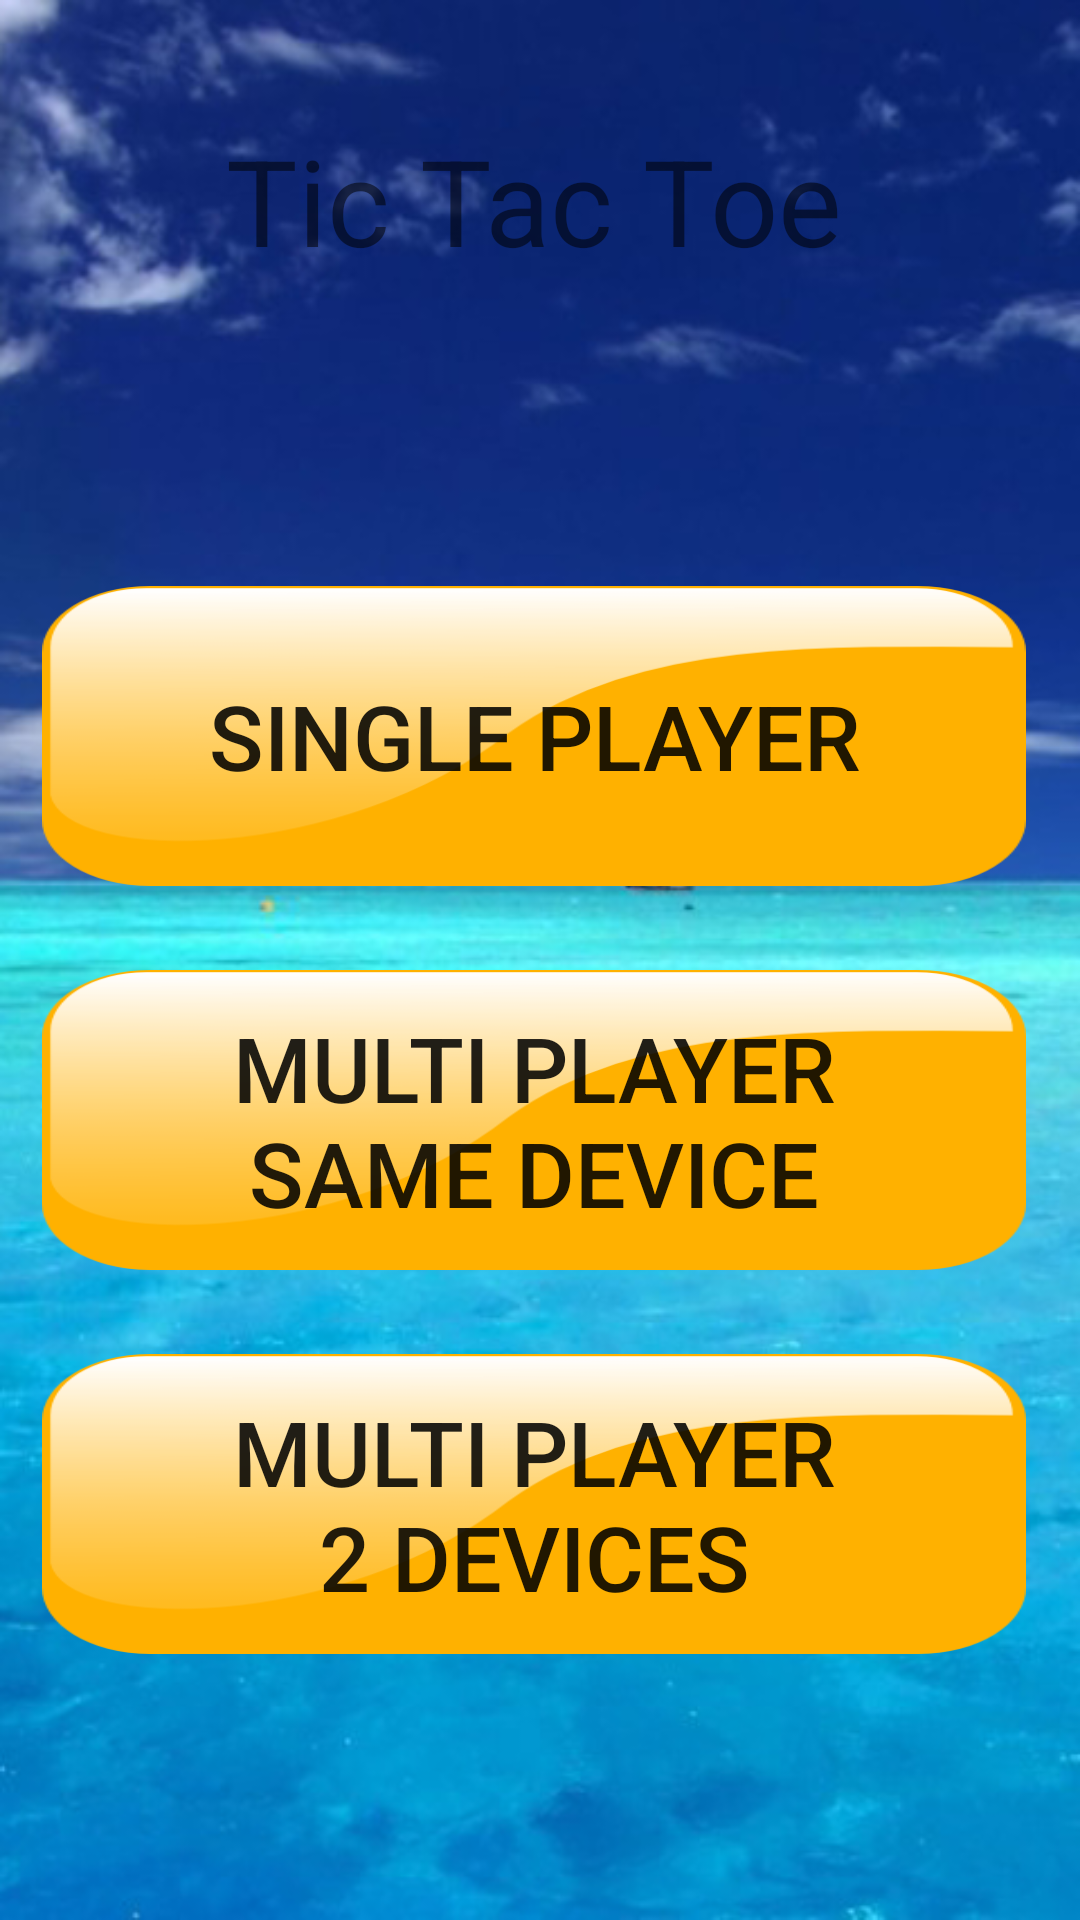

Here is an Android app screen rendered from its layout file. Give the layout XML and the strings, colors and styles it references.
<!-- AndroidManifest.xml: application theme Theme.AppCompat.DayNight.NoActionBar -->
<!-- res/layout/activity_main.xml -->
<?xml version="1.0" encoding="utf-8"?>

<android.support.constraint.ConstraintLayout xmlns:android="http://schemas.android.com/apk/res/android"
    xmlns:app="http://schemas.android.com/apk/res-auto"
    xmlns:tools="http://schemas.android.com/tools"
    android:layout_width="match_parent"
    android:layout_height="match_parent"
    android:background="@drawable/ocean"
    android:scaleType="centerCrop"

    tools:context="com.ashish.kumar.game.MainActivity">

    <LinearLayout
        android:layout_width="368dp"
        android:layout_height="wrap_content"
        android:orientation="vertical"
        android:paddingRight="12dp"
        tools:layout_editor_absoluteY="0dp"
        tools:layout_editor_absoluteX="8dp">
        <TextView
            android:layout_width="wrap_content"
            android:layout_height="wrap_content"
            android:text="@string/title"
            android:textSize="40sp"
            android:layout_marginTop="40dp"
            android:layout_marginBottom="88dp"
            android:layout_gravity="center_horizontal"/>
        <Button
            android:layout_width="match_parent"
            android:layout_height="100dp"
            android:layout_margin="14dp"
            android:text="@string/single"
            android:textSize="30sp"
            android:background="@drawable/button2"
            android:onClick="single"/>
        <Button
            android:layout_width="match_parent"
            android:layout_height="100dp"
            android:layout_margin="14dp"
            android:textSize="30sp"
            android:text="@string/multisamedevice"
            android:onClick="multi1"
            android:background="@drawable/button2"/>
        <Button
            android:layout_width="match_parent"
            android:layout_height="100dp"
            android:layout_margin="14dp"
            android:textSize="30sp"
            android:text="@string/multinetwork"
            android:background="@drawable/button2"/>
    </LinearLayout>

</android.support.constraint.ConstraintLayout>
<!-- resources referenced by this layout -->
<resources>
  <!-- drawable button2 (drawable) -->
  <?xml version="1.0" encoding="utf-8"?>
  <selector xmlns:android="http://schemas.android.com/apk/res/android">
      <item android:state_focused="true" android:state_pressed="false" android:drawable="@drawable/b1" />
      <item android:state_focused="true" android:state_pressed="true" android:drawable="@drawable/gradient" />
      <item android:state_focused="false" android:state_pressed="true" android:drawable="@drawable/gradient" />
      <item android:drawable="@drawable/b1" />
  </selector>
  <!-- drawable ocean: png bitmap (drawable, 553824 bytes) -->
  <string name="multinetwork">Multi Player\n2 Devices</string>
  <string name="multisamedevice">Multi Player\nSame Device</string>
  <string name="single">Single Player</string>
  <string name="title">Tic Tac Toe</string>
  <!-- drawable b1: png bitmap (drawable, 7821 bytes) -->
  <!-- drawable gradient (drawable) -->
  <?xml version="1.0" encoding="utf-8"?>
  <layer-list xmlns:android="http://schemas.android.com/apk/res/android">
      <item>
          <bitmap android:src="@drawable/b1" />
      </item>
      <item>
          <shape>
              <gradient android:startColor="#880f0f10" android:endColor="#885d5d5e" android:angle="180.0" android:centerColor="#880d0d0f" />
              <corners android:radius="20dp" />
          </shape>
      </item>
  </layer-list>
</resources>
